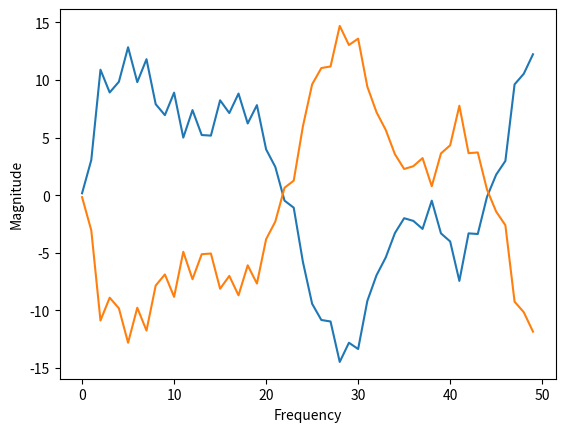

Python code for this plot:
import numpy as np
import matplotlib.pyplot as plt

#to import (for each frequency)
#   length of epoch
#   # of samples
#   freq
#   amp
#   noise

srate = 250
# returns
epoch = []
spectrum = []
bins = []

def generateNoisyWave(times, freq, amp, noise):
    
    # This simplifies code later, this basically just creates our noise for us
    if(not isinstance(times, float)):
        noiseArray = noise * np.random.randn(len(times))
    else:
        noiseArray = noise * np.random.randn(1)
    
    
    sineWave = amp * np.sin(freq * 2 * np.pi * times)
    return sineWave + noiseArray

def generate_data():

    times = np.linspace(0,1,srate) # One second at 250Hz
    theta = generateNoisyWave(times, 6, 10, 1) # (time, Freq, Amp, Noise)
    beta = generateNoisyWave(times, 16, 5, 1)

    xy_list = []

    for x in range(0, len(times)):
        xy_list.append([times[x], theta[x] + beta[x]])

    return xy_list

    # plt.plot(times, y)
    # plt.show()

def fft(series):
    fftData = np.fft.rfft(series)
    freq = np.fft.fftfreq(len(series))*srate

    freq = freq[0:50]
    fftData = fftData[0:50]

    plt.plot(freq, fftData)
    plt.xlabel("Frequency")
    plt.ylabel("Magnitude")
    plt.show()

fft(generate_data())
